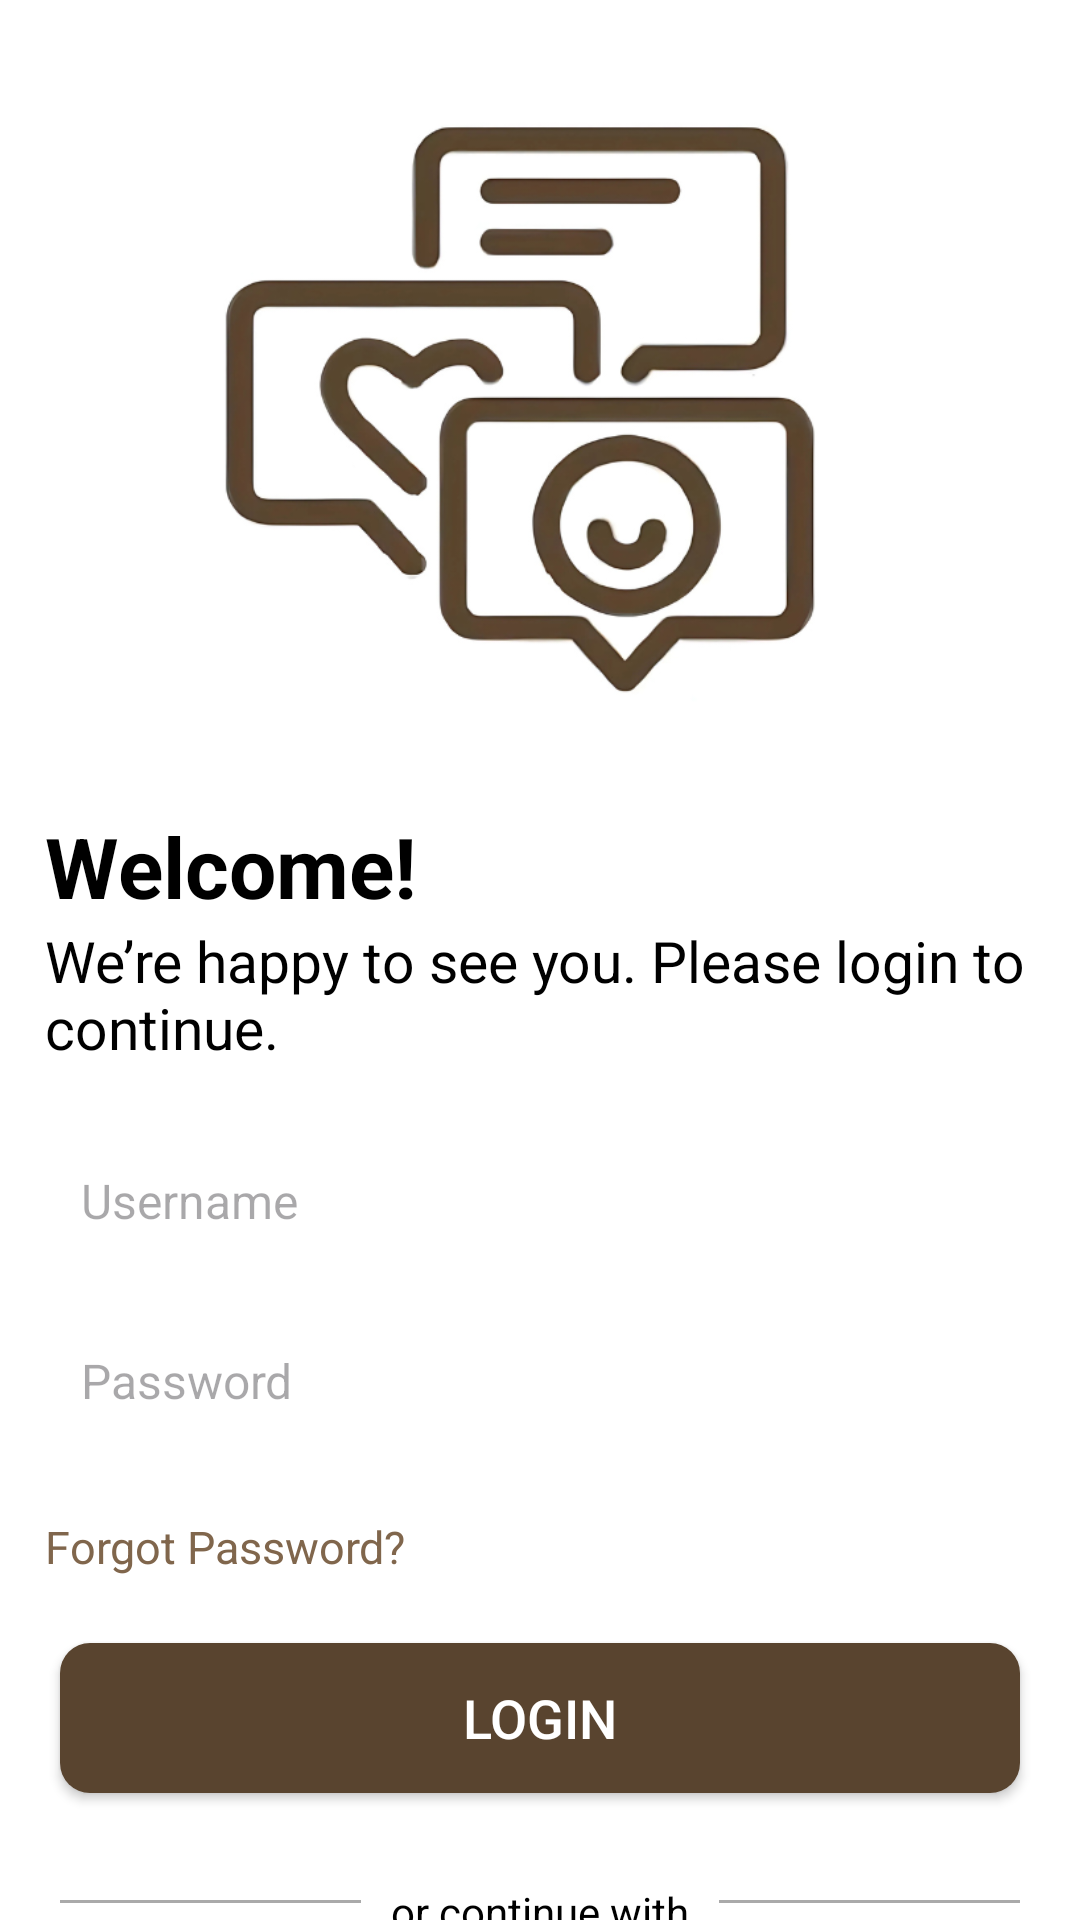

Here is an Android app screen rendered from its layout file. Give the layout XML and the strings, colors and styles it references.
<!-- AndroidManifest.xml: application theme Theme.ConnectMe -->
<!-- res/layout/screen2.xml -->
<?xml version="1.0" encoding="utf-8"?>
<RelativeLayout xmlns:android="http://schemas.android.com/apk/res/android"
    android:layout_width="match_parent"
    android:background="@android:color/white"

    android:layout_height="match_parent">



    <ImageView

        android:id="@+id/logo"
        android:layout_width="220dp"
        android:layout_height="220dp"
        android:importantForAccessibility="no"
        android:src="@drawable/connect_logo"
        android:layout_centerHorizontal="true"
        android:layout_marginTop="20dp"
        />

    <TextView
        android:id="@+id/welcomeText"
        android:layout_width="wrap_content"
        android:layout_height="wrap_content"
        android:text="Welcome!"
        android:textSize="28sp"
        android:textStyle="bold"
        android:textColor="@color/black"
        android:layout_below="@id/logo"
        android:layout_marginTop="30dp"
        android:layout_marginLeft="15dp"/>

    <TextView
        android:id="@+id/subtitle"
        android:layout_width="wrap_content"
        android:layout_height="wrap_content"
        android:text="We’re happy to see you. Please login to continue."
        android:textSize="19sp"
        android:textColor="@color/black"
        android:layout_below="@id/welcomeText"
        android:layout_marginLeft="15dp"/>



    <EditText
        android:id="@+id/username"
        android:layout_width="match_parent"
        android:layout_height="50dp"
        android:hint="Username"
        android:background="@drawable/edit_text_bg"
        android:padding="12dp"
        android:textSize="16sp"
        android:layout_below="@id/subtitle"
        android:layout_marginTop="20dp"
        android:layout_marginLeft="15dp"
        android:layout_marginRight="15dp"/>

    <EditText
        android:id="@+id/passwordtext"
        android:layout_width="match_parent"
        android:layout_height="50dp"
        android:hint="Password"
        android:background="@drawable/edit_text_bg"
        android:padding="12dp"
        android:textSize="16sp"
        android:layout_below="@id/username"
        android:layout_marginTop="10dp"
        android:layout_marginLeft="15dp"
        android:layout_marginRight="15dp"/>

    <TextView
        android:id="@+id/forgotpassword"
        android:layout_width="wrap_content"
        android:layout_height="wrap_content"
        android:text="Forgot Password?"
        android:textSize="15sp"
        android:textColor="#80664C"
        android:layout_marginTop="20dp"
        android:layout_below="@id/passwordtext"

        android:layout_marginLeft="15dp"/>


    <Button
        android:id="@+id/loginButton"
        android:layout_width="match_parent"
        android:layout_height="50dp"
        android:layout_below="@id/forgotpassword"
        android:layout_marginLeft="20dp"
        android:layout_marginTop="22dp"
        android:layout_marginRight="20dp"
        android:background="@drawable/login_register_button_shape"
        android:text="Login"
        android:textColor="#FFFFFF"
        android:textSize="18sp" />

    <LinearLayout
        android:layout_width="match_parent"
        android:layout_height="wrap_content"
        android:orientation="horizontal"
        android:gravity="center"
        android:id="@+id/orContinueWith"
        android:layout_below="@id/loginButton"
        android:layout_marginTop="30dp">

        
        <View
            android:layout_width="0dp"
            android:layout_weight="1"
            android:layout_height="1dp"
            android:background="@android:color/darker_gray"
            android:layout_marginStart="20dp"
            android:layout_marginEnd="10dp"/>

        
        <TextView

            android:layout_width="wrap_content"
            android:layout_height="wrap_content"
            android:text="or continue with"
            android:textSize="14sp"
            android:textColor="@color/black"/>

        
        <View
            android:layout_width="0dp"
            android:layout_weight="1"
            android:layout_height="1dp"
            android:background="@android:color/darker_gray"
            android:layout_marginStart="10dp"
            android:layout_marginEnd="20dp"/>
    </LinearLayout>


    <LinearLayout
        android:id="@+id/socialButtons"
        android:layout_width="wrap_content"
        android:layout_height="wrap_content"
        android:layout_below="@id/orContinueWith"
        android:layout_centerHorizontal="true"
        android:layout_marginTop="25dp"
        android:orientation="horizontal">

        <ImageView
            android:layout_width="50dp"
            android:layout_height="50dp"
            android:src="@drawable/google_logo"
            android:layout_marginEnd="60dp"/>

        <ImageView
            android:layout_width="50dp"
            android:layout_height="50dp"
            android:src="@drawable/apple_logo"
            android:layout_marginEnd="60dp"/>

        <ImageView
            android:layout_width="50dp"
            android:layout_height="50dp"
            android:src="@drawable/facebook_logo"/>


    </LinearLayout>




    <LinearLayout
        android:id="@+id/Registertext"
        android:layout_width="wrap_content"
        android:layout_height="wrap_content"
        android:layout_below="@id/socialButtons"
        android:layout_centerHorizontal="true"
        android:orientation="horizontal">

        <TextView
            android:id="@+id/firstText"
            android:layout_width="wrap_content"
            android:layout_height="wrap_content"
            android:text="Don’t have an account?"
            android:textSize="16sp"
            android:textColor="@color/black"
            android:layout_below="@id/socialButtons"
            android:layout_centerHorizontal="true"
            android:layout_marginTop="20dp"
            />

        <TextView
            android:id="@+id/secondText"
            android:layout_width="wrap_content"
            android:layout_height="wrap_content"
            android:text=" Register"
            android:textStyle="bold"
            android:textSize="16sp"
            android:textColor="#80664C"
            android:layout_below="@id/socialButtons"
            android:layout_centerHorizontal="true"
            android:layout_marginTop="20dp"
            />


    </LinearLayout>







</RelativeLayout>
<!-- resources referenced by this layout -->
<resources>
  <color name="black">#FF000000</color>
  <!-- drawable apple_logo: png bitmap (drawable, 18195 bytes) -->
  <!-- drawable connect_logo: png bitmap (drawable, 116756 bytes) -->
  <!-- drawable edit_text_bg (drawable) -->
  <?xml version="1.0" encoding="utf-8"?>
  <shape xmlns:android="http://schemas.android.com/apk/res/android">
      <solid android:color="@android:color/white"/>
      <corners android:radius="8dp"/>
      <padding android:left="10dp" android:right="10dp"/>
  </shape>
  <!-- drawable facebook_logo: png bitmap (drawable, 15740 bytes) -->
  <!-- drawable google_logo: png bitmap (drawable, 35211 bytes) -->
  <!-- drawable login_register_button_shape (drawable) -->
  <?xml version="1.0" encoding="utf-8"?>
  <shape xmlns:android="http://schemas.android.com/apk/res/android"
      android:shape="rectangle">
      <solid android:color="#59442F"/>
      <corners android:radius="10dp"/>
      <size android:width="50dp" android:height="50dp"/>
  </shape>
  <style name="Theme.ConnectMe" parent="Base.Theme.ConnectMe" />
  <style name="Base.Theme.ConnectMe" parent="Theme.Material3.DayNight.NoActionBar">
          
          
          <item name="colorPrimary">#59442F</item>
  
  
      </style>
</resources>
